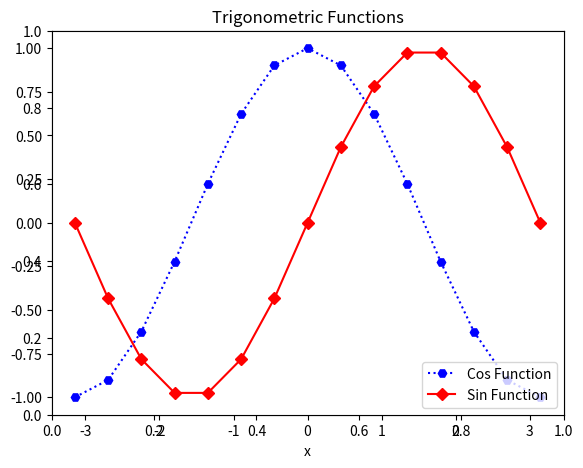

Python code for this plot:
import matplotlib.pyplot as plt
import numpy as np


fig = plt.figure()
# left, bottom, width, height space from window
ax = plt.axes([0.1, 0.1, 0.7, 0.2])
plt.show()


fig = plt.figure()
ax = fig.add_axes([0.5, 0.4, 0.8, 0.9])
plt.show()


fig = plt.figure()
#[left, bottom, width, height]
ax = plt.axes([0.1, 0.1, 0.8, 0.8])

ax.legend(labels = ('label1', 'label2'),
		loc = 'upper left')
plt.show()


#Plotting sine and cosine functions and adding legend, title
X = np.linspace(-np.pi, np.pi, 15)
C = np.cos(X)
S = np.sin(X)

ax = plt.axes([0.1, 0.1, 0.8, 0.8])

ax1 = ax.plot(X, C, 'bH:')
ax2 = ax.plot(X, S, 'rD-')

ax.legend(labels = ('Cos Function', 'Sin Function'), loc = 'lower right')
ax.set_title("Trigonometric Functions")
ax.set_xlabel("x")
plt.show()
